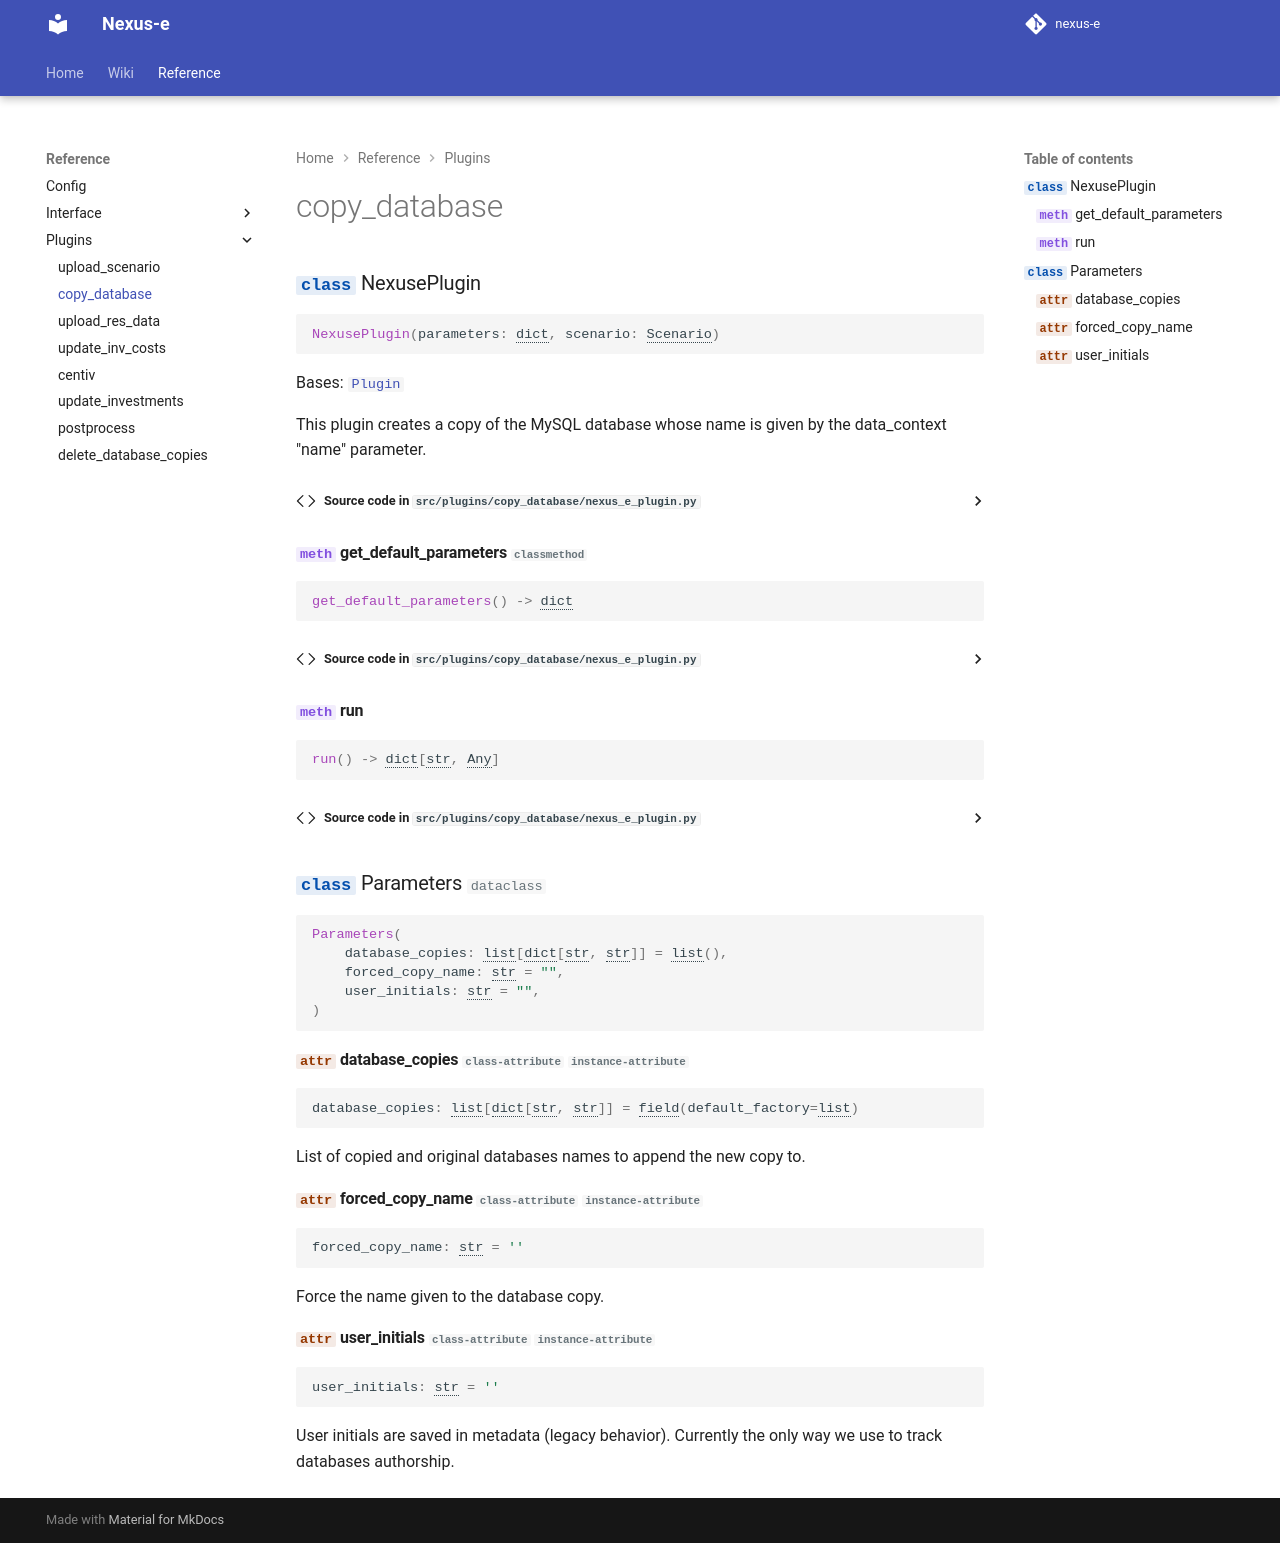

repository: Energy-Science-Center/nexus-e · page: reference/plugins/copy_database/index.html · generator: mkdocs

::: src.plugins.copy_database.nexus_e_plugin
